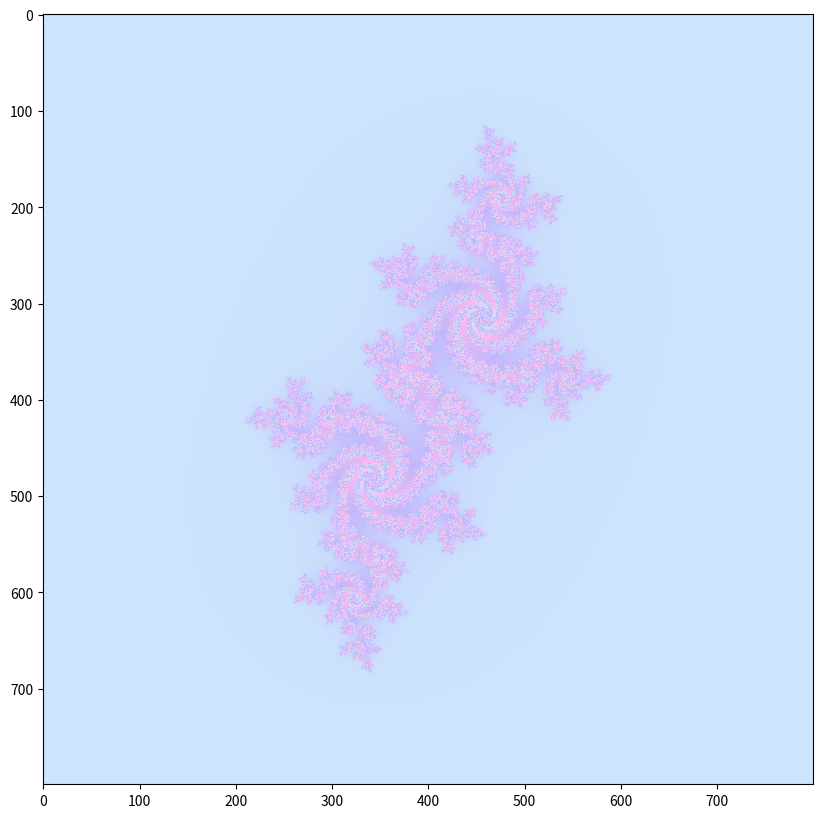

Write the Python code that produced this figure.
import numpy as np
import matplotlib.pyplot as plt
from itertools import cycle
import matplotlib.colors as clr

def julia_set(c, xlim, ylim, width, height, max_iter):
    # Создаем двумерную сетку комплексных чисел
    x = np.linspace(xlim[0], xlim[1], width)
    y = np.linspace(ylim[0], ylim[1], height)
    z = np.array(np.meshgrid(x, y)).T.reshape(-1, 2)
    z = z[:, 0] + 1j * z[:, 1]

    # Инициализируем массив для хранения количества итераций
    img = np.zeros(z.shape, dtype=int)

    for i in range(max_iter):
        mask = np.abs(z) < 2  # Фильтр для значений, остающихся в пределах радиуса 2
        img[mask] = i
        z[mask] = z[mask] ** 2 + c  # Итерация для каждого значения

    return img.reshape(height, width)

c = -0.5251993 + 0.5251993j
xlim = (-2, 2)
ylim = (-2, 2)
width, height = 800, 800
max_iter = 200  # Максимальное количество итераций

# Генерация и отображение множества Жюлиа
img = julia_set(c, xlim, ylim, width, height, max_iter)
colorpoints = [(1 - (1 - q) ** 4, c) for q, c in zip(np.linspace(0, 1, 20),
                                                     cycle(['#cce5fc', '#c1b8fc', '#fcb8ee' ]))] #голубой, розовый, сиреневый
cmap = clr.LinearSegmentedColormap.from_list('mycmap',
                                             colorpoints, N=2048)
plt.figure(figsize=(10, 10))
plt.imshow(img, cmap=cmap, interpolation='none')
plt.show()
